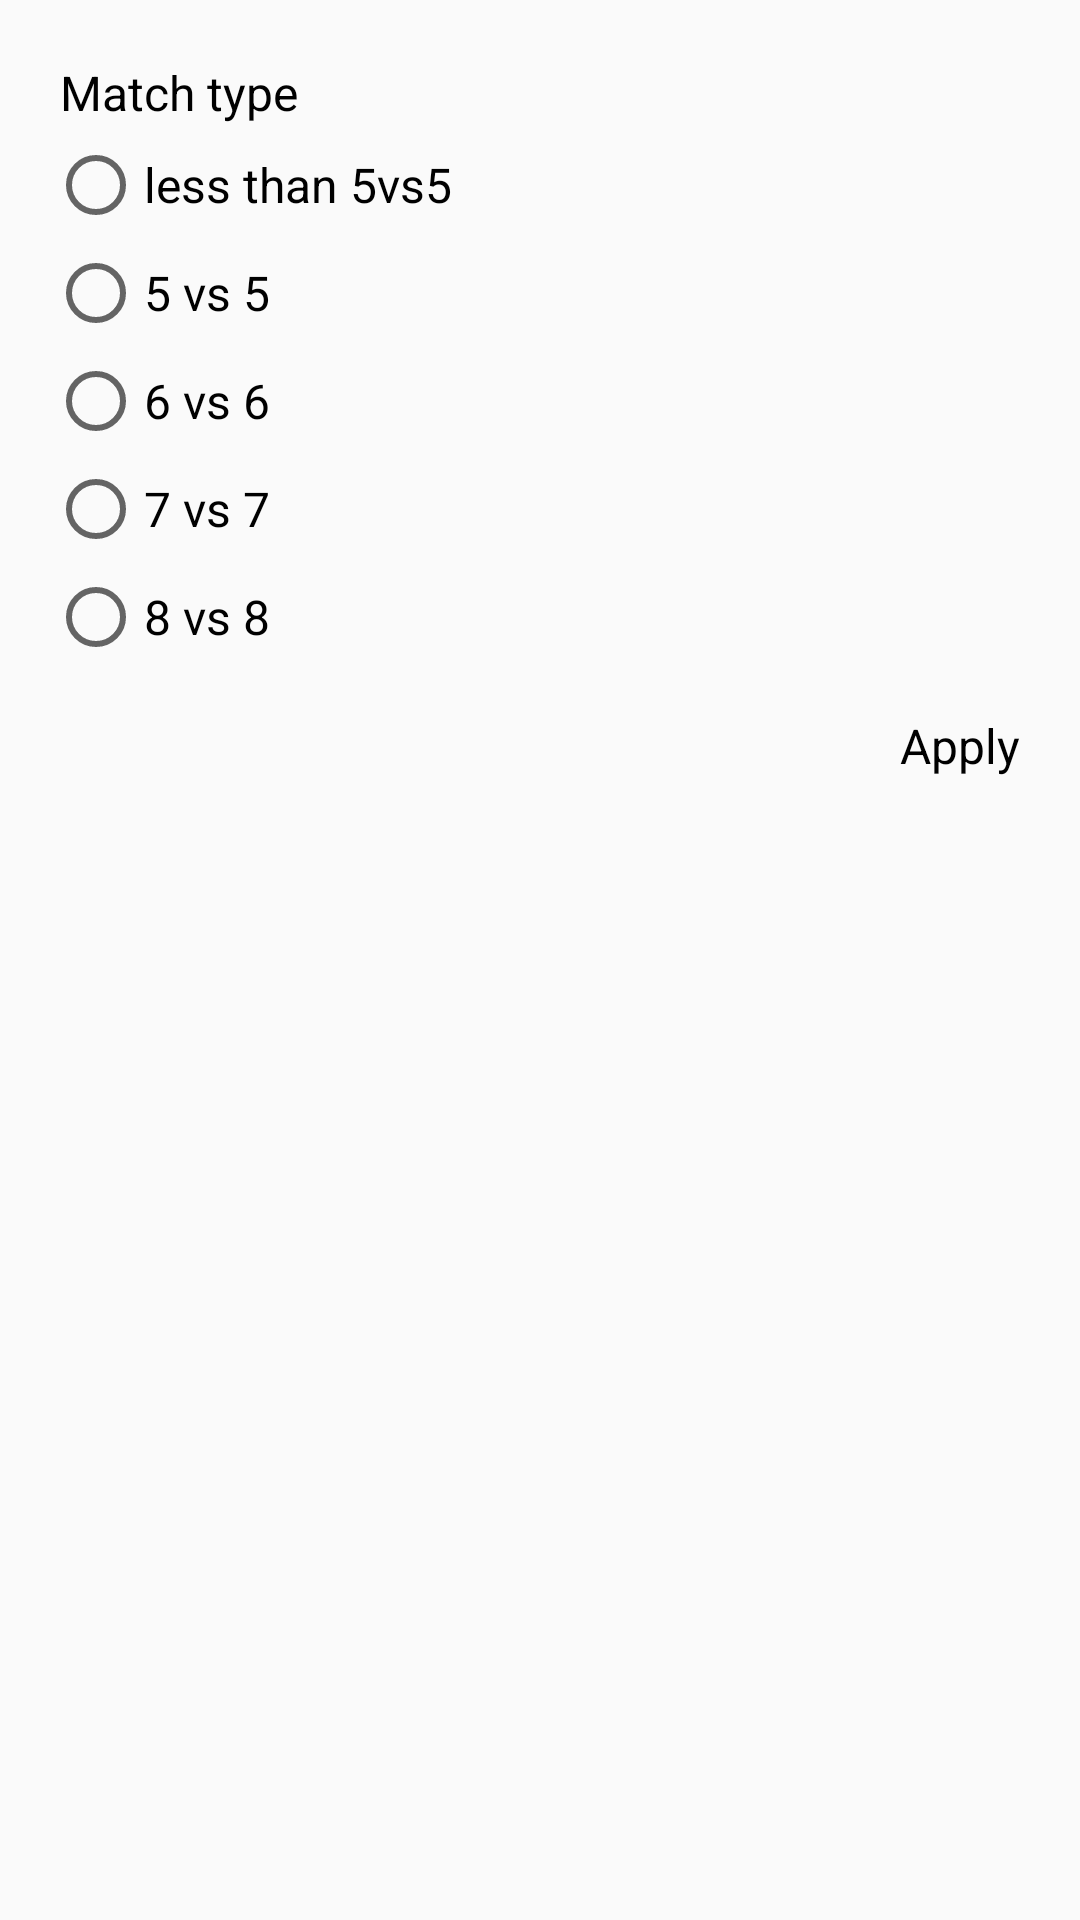

Android layout source for this screen:
<!-- AndroidManifest.xml: application theme AppTheme -->
<!-- res/layout/activity_dialog.xml -->
<?xml version="1.0" encoding="utf-8"?>
<RelativeLayout xmlns:android="http://schemas.android.com/apk/res/android"
    android:layout_width="match_parent"
    android:layout_height="wrap_content"
    xmlns:tools="http://schemas.android.com/tools"
    xmlns:app="http://schemas.android.com/apk/res-auto"
    app:layout_behavior="android.support.design.widget.BottomSheetBehavior"
    tools:context=".Activity.DialogActivity">


    <TextView
        android:id="@+id/dialog_tv_type"
        android:layout_width="wrap_content"
        android:layout_height="wrap_content"
        android:text="Match type"
        android:layout_marginLeft="20dp"
        android:layout_marginTop="20dp"
        android:textColor="@android:color/black"
        android:textSize="16sp"
        />

    <RadioGroup
        android:id="@+id/dialog_rg_type"
        android:layout_width="match_parent"
        android:layout_height="wrap_content"
        android:layout_below="@id/dialog_tv_type"
        android:orientation="vertical"
        android:layout_marginLeft="16dp"

        >

        <RadioButton
            android:id="@+id/dialog_rb_type1"
            android:layout_width="wrap_content"
            android:layout_height="wrap_content"
            android:text="less than 5vs5"
            android:textSize="16sp"
            android:layout_marginTop="4dp"
            />
        <RadioButton
            android:id="@+id/dialog_rb_type2"
            android:layout_width="wrap_content"
            android:layout_height="wrap_content"
            android:text="5 vs 5"
            android:textSize="16sp"
            android:layout_marginTop="4dp"
            />
        <RadioButton
            android:id="@+id/dialog_rb_type3"
            android:layout_width="wrap_content"
            android:layout_height="wrap_content"
            android:text="6 vs 6"
            android:textSize="16sp"
            android:layout_marginTop="4dp"
            />

        <RadioButton
            android:id="@+id/dialog_rb_type4"
            android:layout_width="wrap_content"
            android:layout_height="wrap_content"
            android:text="7 vs 7"
            android:layout_marginTop="4dp"
            android:textSize="16sp"
            />

        <RadioButton
            android:id="@+id/dialog_rb_type5"
            android:layout_width="wrap_content"
            android:layout_height="wrap_content"
            android:text="8 vs 8"
            android:layout_marginTop="4dp"
            android:textSize="16sp"
            />
    </RadioGroup>

    <TextView
        android:id="@+id/dialog_apply"
        android:layout_width="wrap_content"
        android:layout_height="wrap_content"
        android:text="Apply"
        android:layout_below="@+id/dialog_rg_type"
        android:layout_marginTop="16dp"
        android:layout_alignParentRight="true"
        android:layout_marginRight="20dp"
        android:layout_marginBottom="20dp"
        android:textSize="16sp"
        android:textColor="@color/Black"
        />


</RelativeLayout>
<!-- resources referenced by this layout -->
<resources>
  <color name="Black">#000000</color>
  <style name="AppTheme" parent="Theme.AppCompat.Light.NoActionBar">
          
          <item name="colorPrimary">@color/white</item>
          <item name="colorPrimaryDark">@color/colorMainLight</item>
          <item name="colorAccent">@color/colorAccent</item>
  
      </style>
  <color name="colorMainLight">#a2ccf6</color>
  <color name="colorAccent">#D81B60</color>
  <!-- not gathered from this repository: default colours our renderer supplied (Android Studio template values) -->
  <color name="white">#FFFFFFFF</color>
</resources>
